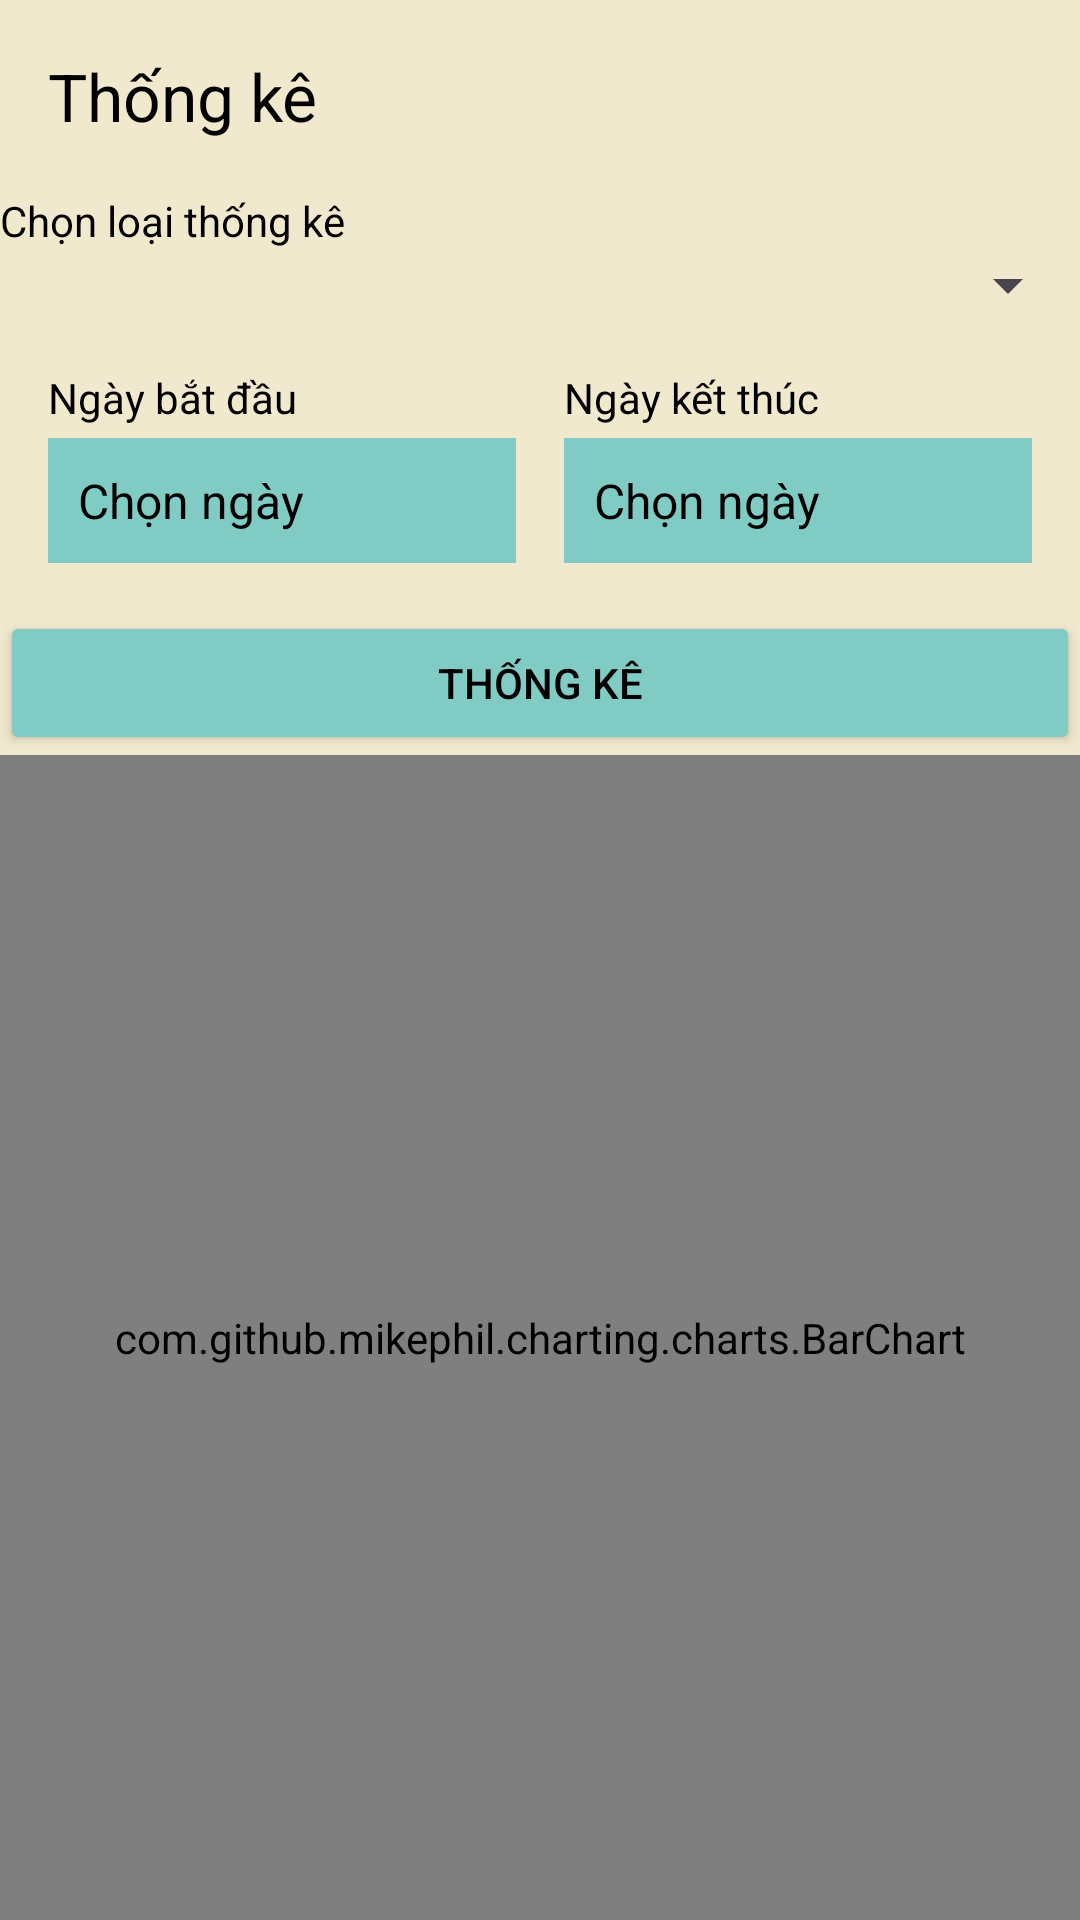

Produce the Android XML layout that renders to this screen, including the resource entries it uses.
<!-- AndroidManifest.xml: application theme Theme.NekochanCoffee -->
<!-- res/layout/activity_statistic.xml -->
<?xml version="1.0" encoding="utf-8"?>
<LinearLayout xmlns:android="http://schemas.android.com/apk/res/android"
    xmlns:app="http://schemas.android.com/apk/res-auto"
    xmlns:tools="http://schemas.android.com/tools"
    android:id="@+id/main"
    android:layout_width="match_parent"
    android:layout_height="match_parent"
    android:orientation="vertical"
    android:background="@color/cream"
    tools:context=".Activities.StatisticActivity">

    
    <androidx.appcompat.widget.Toolbar
        android:id="@+id/toolbar_Statistic"
        android:layout_width="match_parent"
        android:layout_height="?attr/actionBarSize"
        android:background="@color/cream"
        app:title="Thống kê"
        app:titleTextColor="@color/black"
        app:navigationIcon="@drawable/ic_back" />
    <TextView
        android:layout_width="wrap_content"
        android:layout_height="wrap_content"
        android:text="Chọn loại thống kê"
        android:textColor="@color/black"/>
<Spinner
    android:layout_width="match_parent"
    android:layout_height="wrap_content"
    android:id="@+id/spinnerStatistic"
    android:textColor="@color/black"/>

    
    <LinearLayout
        android:layout_width="match_parent"
        android:layout_height="wrap_content"
        android:orientation="horizontal"
        android:padding="16dp"
        android:background="@color/cream"
        android:gravity="center">

        
        <LinearLayout
            android:layout_width="0dp"
            android:layout_height="wrap_content"
            android:orientation="vertical"
            android:layout_weight="1"
            android:paddingEnd="8dp">

            <TextView
                android:layout_width="wrap_content"
                android:layout_height="wrap_content"
                android:text="Ngày bắt đầu"
                android:textColor="@color/black"
                android:textSize="14sp"
                android:paddingBottom="4dp" />

            <EditText
                android:id="@+id/startDate"
                android:layout_width="match_parent"
                android:layout_height="wrap_content"
                android:hint="Chọn ngày"
                android:textColorHint="@color/black"
                android:inputType="none"
                android:focusable="false"
                android:background="@color/teal"
                android:padding="10dp"
                android:textColor="@color/black"
                android:textSize="16sp" />
        </LinearLayout>

        
        <LinearLayout
            android:layout_width="0dp"
            android:layout_height="wrap_content"
            android:orientation="vertical"
            android:layout_weight="1"
            android:paddingStart="8dp">

            <TextView
                android:layout_width="wrap_content"
                android:layout_height="wrap_content"
                android:text="Ngày kết thúc"
                android:textColor="@color/black"
                android:textSize="14sp"
                android:paddingBottom="4dp" />

            <EditText
                android:id="@+id/endDate"
                android:layout_width="match_parent"
                android:layout_height="wrap_content"
                android:hint="Chọn ngày"
                android:textColorHint="@color/black"
                android:inputType="none"
                android:focusable="false"
                android:background="@color/teal"
                android:padding="10dp"
                android:textColor="@color/black"
                android:textSize="16sp" />
        </LinearLayout>
    </LinearLayout>

    
    <Button
        android:id="@+id/btnFilter"
        android:layout_width="match_parent"
        android:layout_height="wrap_content"
        android:text="Thống kê"
        android:backgroundTint="@color/teal"
        android:textColor="@color/black"
        android:padding="10dp" />

    
    <com.github.mikephil.charting.charts.BarChart
        android:id="@+id/chart"
        android:layout_width="match_parent"
        android:layout_height="0dp"
        android:layout_weight="1" />
</LinearLayout>
<!-- resources referenced by this layout -->
<resources>
  <string-array name="statistic_options">
          <item>Doanh thu</item>
          <item>Món bán chạy</item>
      </string-array>
  <color name="black">#FF000000</color>
  <color name="cream">#f1e9ce</color>
  <color name="teal">#80CBC4</color>
  <style name="Theme.NekochanCoffee" parent="Base.Theme.NekochanCoffee" />
  <style name="Base.Theme.NekochanCoffee" parent="Theme.Material3.DayNight.NoActionBar">
          
          
      </style>
</resources>
